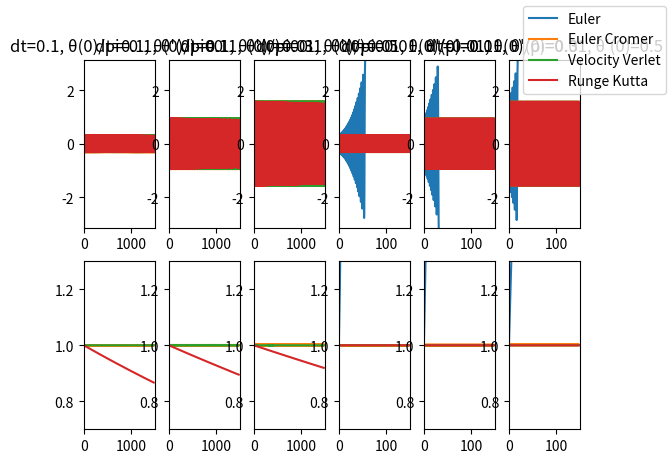

Here is the Python script that generated this plot:
from pylab import *
import numpy as np
import matplotlib.pyplot as plt
from matplotlib import animation


class Simulation():
    def __init__(self, integrator, dt, initialTheta, initialDTheta):
        self.dt = dt
        self.integrator = integrator
        self.initialTheta = initialTheta
        self.initialDTheta = initialDTheta

        self.__reset()

    def integrate(self):
        self.t += self.dt

        self.theta, self.dTheta, self.energy = self.integrator(
            self.dt, self.theta, self.dTheta)

    def __reset(self):
        self.t = 0.0
        self.theta = self.initialTheta
        self.dTheta = self.initialDTheta
        self.energy = 0

        self.state = {"time": [], "theta": [], "dTheta": [], "energy": []}

    def run(self, toTime, plotSteps=10000):
        totalStep = np.int_(ceil((toTime / self.dt) / plotSteps))
        print("Running a simulation with {0} steps".format(totalStep))
        while self.t < (toTime - self.dt * totalStep):
            for _ in range(totalStep):
                self.integrate()

            self.state["time"].append(self.t)
            self.state["theta"].append(self.theta)
            self.state["dTheta"].append(self.dTheta)
            self.state["energy"].append(self.energy)

        return self.state["time"], self.state["theta"], self.state[
            "dTheta"], self.state["energy"]

    def animate(self, toTime, stepsPerFrame=5):
        self.__reset()

        fig = plt.figure()
        #axis = plt.subplot(xlim=(-1.2, 1.2), ylim=(-1.2, 1.2))
        axis = plt.subplot(xlim=(0, toTime), ylim=(-np.pi, np.pi))
        pendulum_line, = axis.plot([], [], lw=4)

        def init():
            pendulum_line.set_data([], [])
            return pendulum_line,

        def frame(frameNumber):
            for _ in range(stepsPerFrame):
                self.integrate()

            x = np.array([0, np.sin(self.theta)])
            y = np.array([0, -np.cos(self.theta)])
            pendulum_line.set_data(self.state["time"], self.state["theta"])
            return pendulum_line,

        anim = animation.FuncAnimation(
            fig,
            frame,
            init_func=init,
            frames=round(toTime / self.dt) // stepsPerFrame,
            interval=1000 / 30,
            blit=True,
            repeat=False)
        plt.show()


c = 9
m = 1
g = 9.81
L = g / c


def pendulumAcceleration(theta):
    return -c * np.sin(theta)


def harmonicEnergy(theta, dTheta):
    return 0.5 * m * L**2 * dTheta**2 + 0.5 * m * g * L * theta**2


def pendulumEnergy(theta, dTheta):
    return 0.5 * m * L**2 * dTheta**2 + m * g * L * (1. - np.cos(theta))


def euler(A, E, dt, theta, dTheta):
    a = A(theta)
    theta += dTheta * dt
    dTheta += a * dt

    energy = E(theta, dTheta)
    return theta, dTheta, energy


def eulerCromer(A, E, dt, theta, dTheta):
    a = A(theta)
    dTheta += a * dt
    theta += dTheta * dt

    energy = E(theta, dTheta)
    return theta, dTheta, energy


def velocityVerlet(A, E, dt, theta, dTheta):
    a = A(theta)
    theta += dTheta * dt + 0.5 * a * dt * dt
    aNext = A(theta)
    dTheta += 0.5 * (aNext + a) * dt

    energy = E(theta, dTheta)
    return theta, dTheta, energy


def rungeKutta(A, E, dt, theta, dTheta):
    a1 = A(theta) * dt
    b1 = dTheta * dt
    a2 = A(theta + b1 / 2) * dt
    b2 = (dTheta + a1 / 2) * dt
    a3 = A(theta + b2 / 2) * dt
    b3 = (dTheta + a2 / 2) * dt
    a4 = A(theta + b3) * dt
    b4 = (dTheta + a3) * dt

    dTheta += 1 / 6 * (a1 + 2 * a2 + 2 * a3 + a4)
    theta += 1 / 6 * (b1 + 2 * b2 + 2 * b3 + b4)

    energy = E(theta, dTheta)
    return theta, dTheta, energy


def runFor(totalRuns, currentRun, timeLimit, dt, initialTheta, initialDTheta):
    axis = plt.subplot(
        2,
        totalRuns,
        currentRun,
        xlim=(0, timeLimit),
        ylim=(-np.pi, np.pi),
        title="dt={0:.2g}, θ(0)/pi={0:.1g}, θ'(0)={1:.1g}".format(
            dt, initialTheta / np.pi, initialDTheta))
    axis2 = plt.subplot(
        2,
        totalRuns,
        totalRuns + currentRun,
        xlim=(0, timeLimit),
        ylim=(0.7, 1.3))

    def running_mean(x, N):
        # Thanks to https://stackoverflow.com/a/13732668
        return np.convolve(x, np.ones((N, )) / N)[(N - 1):]

    def runSingle(integrator):
        sim = Simulation(
            lambda dt, theta, dTheta: integrator(pendulumAcceleration, pendulumEnergy, dt, theta, dTheta),
            dt, initialTheta, initialDTheta)
        time, theta, dTheta, energy = sim.run(timeLimit)

        averageEnergy = running_mean(energy, 100)

        axis.plot(time, theta)
        axis2.plot(time[:-100], averageEnergy[:-100] / averageEnergy[0])

    runSingle(euler)
    runSingle(eulerCromer)
    runSingle(velocityVerlet)
    runSingle(rungeKutta)


runFor(6, 1, 1500, 0.1, 0.1 * np.pi, 0)
runFor(6, 2, 1500, 0.1, 0.3 * np.pi, 0)
runFor(6, 3, 1500, 0.1, 0.5 * np.pi, 0)
runFor(6, 4, 150, 0.01, 0.1 * np.pi, 0)
runFor(6, 5, 150, 0.01, 0.3 * np.pi, 0)
runFor(6, 6, 150, 0.01, 0.5 * np.pi, 0)

plt.figlegend(('Euler', 'Euler Cromer', 'Velocity Verlet', 'Runge Kutta'))
plt.show()
